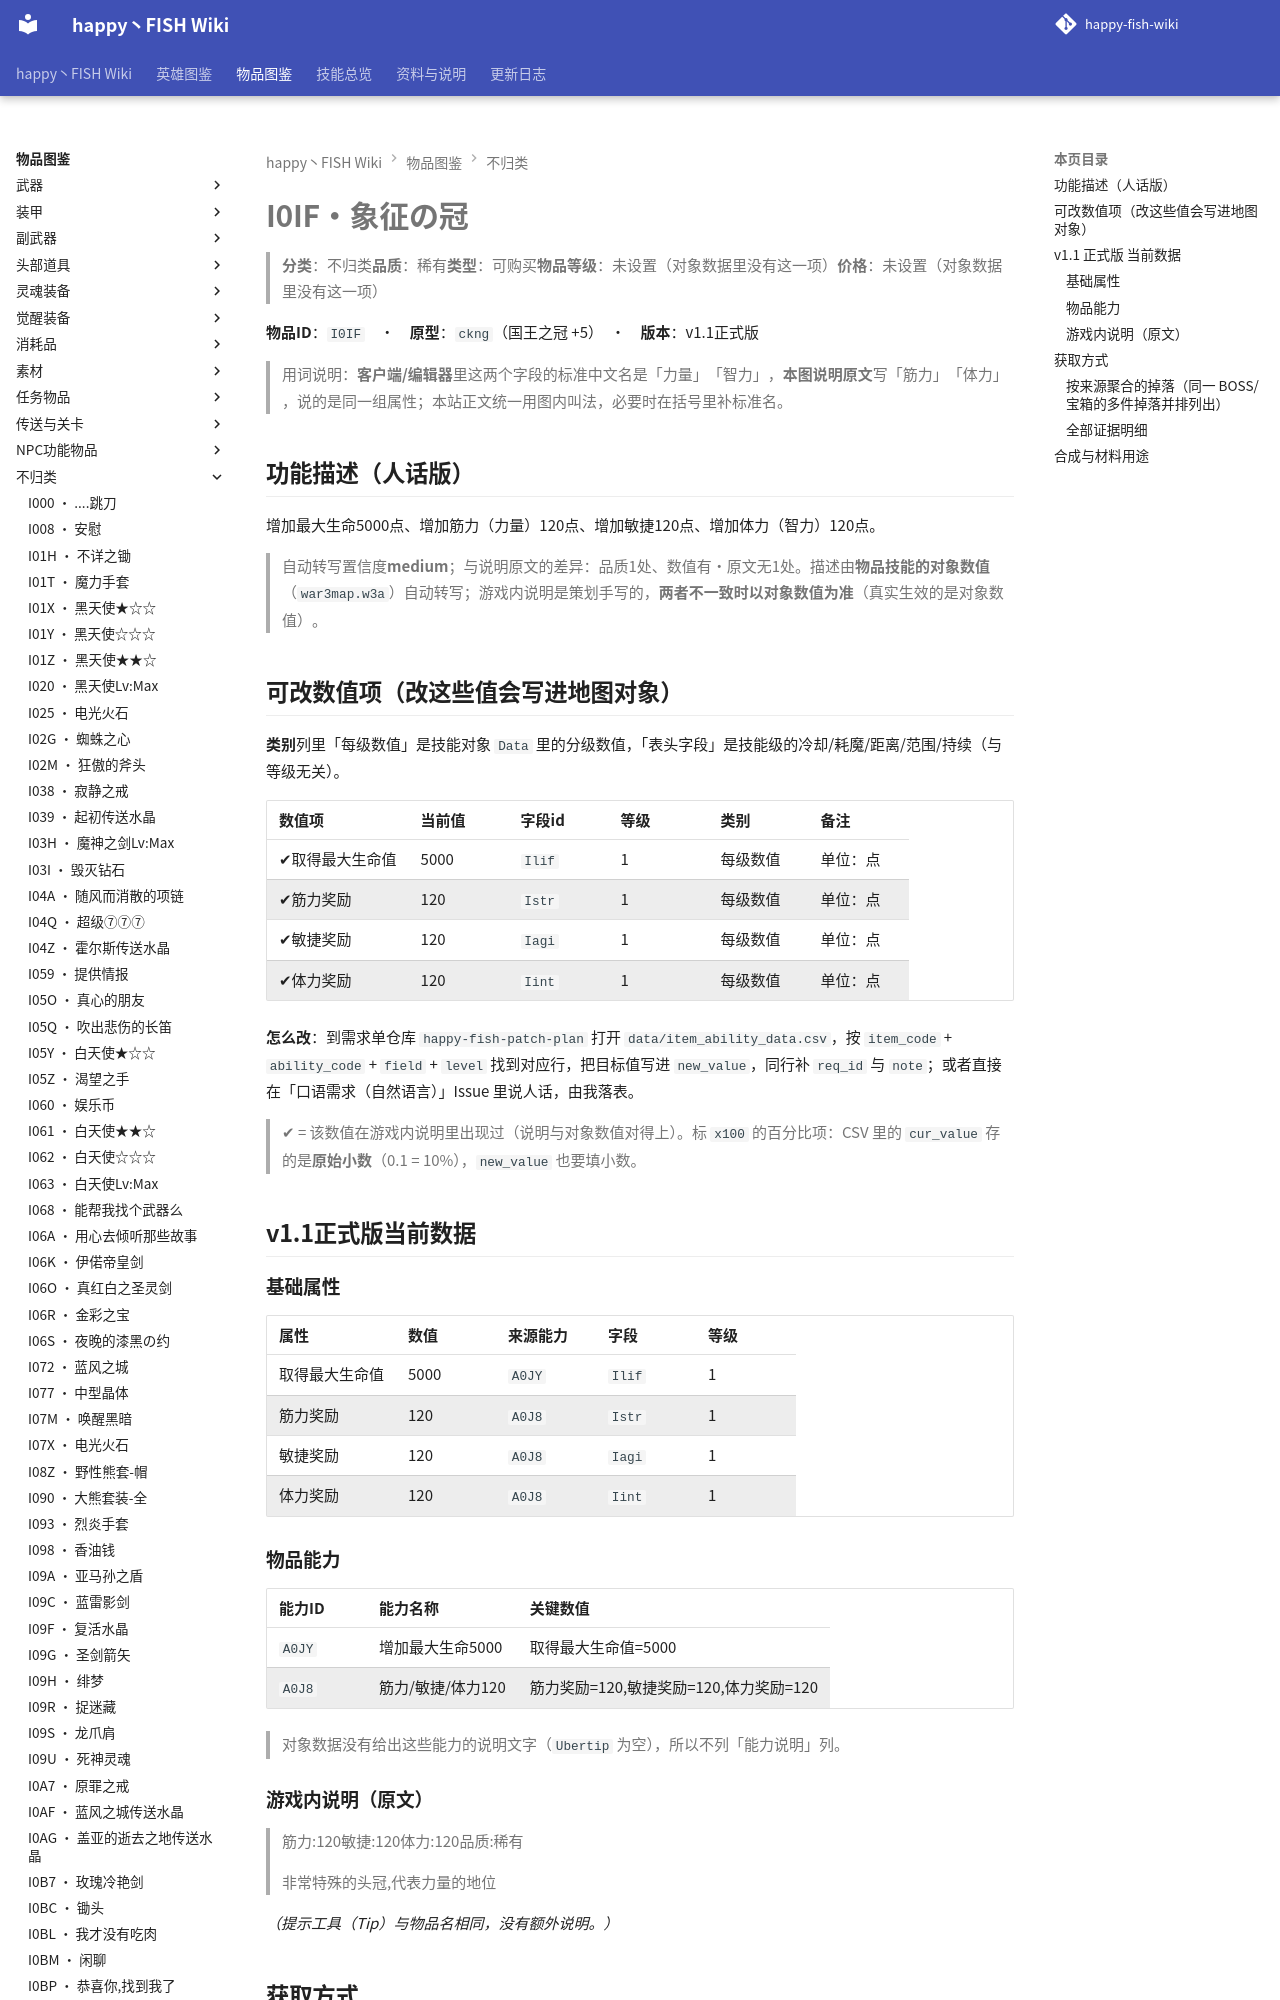

repository: slasher233/happy-fish-sao-wiki · page: items/不归类/I0IF_象征の冠/index.html · generator: mkdocs

# I0IF · 象征の冠

> **分类**：不归类　**品质**：稀有　**类型**：可购买　**物品等级**：未设置（对象数据里没有这一项）　**价格**：未设置（对象数据里没有这一项）

**物品 ID**：`I0IF`　·　**原型**：`ckng`（国王之冠 +5）　·　**版本**：v1.1 正式版

> 用词说明：**客户端/编辑器**里这两个字段的标准中文名是「力量」「智力」，**本图说明原文**写「筋力」「体力」，说的是同一组属性；本站正文统一用图内叫法，必要时在括号里补标准名。

## 功能描述（人话版）

增加最大生命 5000 点、增加筋力（力量） 120 点、增加敏捷 120 点、增加体力（智力） 120 点。

> 自动转写置信度 **medium**；与说明原文的差异：品质 1 处、数值有·原文无 1 处。
> 描述由**物品技能的对象数值**（`war3map.w3a`）自动转写；游戏内说明是策划手写的，**两者不一致时以对象数值为准**（真实生效的是对象数值）。

## 可改数值项（改这些值会写进地图对象）

**类别**列里「每级数值」是技能对象 `Data` 里的分级数值，「表头字段」是技能级的冷却/耗魔/距离/范围/持续（与等级无关）。

| 数值项 | 当前值 | 字段 id | 等级 | 类别 | 备注 |
| --- | --- | --- | --- | --- | --- |
| ✔ 取得最大生命值 | 5000 | `Ilif` | 1 | 每级数值 | 单位：点 |
| ✔ 筋力奖励 | 120 | `Istr` | 1 | 每级数值 | 单位：点 |
| ✔ 敏捷奖励 | 120 | `Iagi` | 1 | 每级数值 | 单位：点 |
| ✔ 体力奖励 | 120 | `Iint` | 1 | 每级数值 | 单位：点 |


**怎么改**：到需求单仓库 `happy-fish-patch-plan` 打开 `data/item_ability_data.csv`，按 `item_code` + `ability_code` + `field` + `level` 找到对应行，把目标值写进 `new_value`，同行补 `req_id` 与 `note`；或者直接在「口语需求（自然语言）」Issue 里说人话，由我落表。

> ✔ = 该数值在游戏内说明里出现过（说明与对象数值对得上）。标 `x100` 的百分比项：CSV 里的 `cur_value` 存的是**原始小数**（0.1 = 10%），`new_value` 也要填小数。

## v1.1 正式版 当前数据

### 基础属性

| 属性 | 数值 | 来源能力 | 字段 | 等级 |
| --- | --- | --- | --- | --- |
| 取得最大生命值 | 5000 | `A0JY` | `Ilif` | 1 |
| 筋力奖励 | 120 | `A0J8` | `Istr` | 1 |
| 敏捷奖励 | 120 | `A0J8` | `Iagi` | 1 |
| 体力奖励 | 120 | `A0J8` | `Iint` | 1 |
